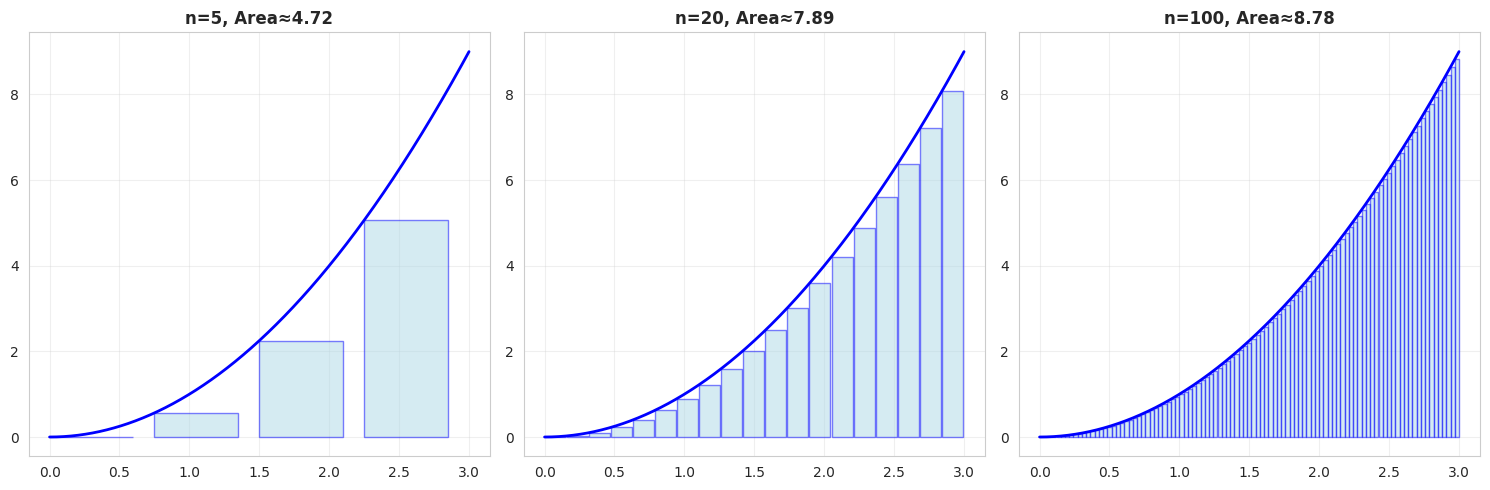

Write the Python code that produced this figure.
import numpy as np
import matplotlib.pyplot as plt
import seaborn as sns

sns.set_style('whitegrid')
plt.rcParams['figure.figsize'] = (14, 10)

def riemann_sum():
    def f(x):
        return x**2
    
    a, b = 0, 3
    fig, axes = plt.subplots(1, 3, figsize=(15, 5))
    
    for idx, n in enumerate([5, 20, 100]):
        ax = axes[idx]
        x = np.linspace(a, b, 1000)
        ax.plot(x, f(x), 'b-', linewidth=2)
        
        # Rectangles
        x_rect = np.linspace(a, b, n)
        dx = (b - a) / n
        for xi in x_rect[:-1]:
            height = f(xi)
            rect = plt.Rectangle((xi, 0), dx, height, 
                                facecolor='lightblue', edgecolor='blue', alpha=0.5)
            ax.add_patch(rect)
        
        area = sum(f(xi) * dx for xi in x_rect[:-1])
        ax.set_title(f'n={n}, Area≈{area:.2f}', fontweight='bold')
        ax.grid(True, alpha=0.3)
    
    plt.tight_layout()
    plt.show()
    print(f"Exact: ∫₀³ x² dx = [x³/3]₀³ = 9")

riemann_sum()
